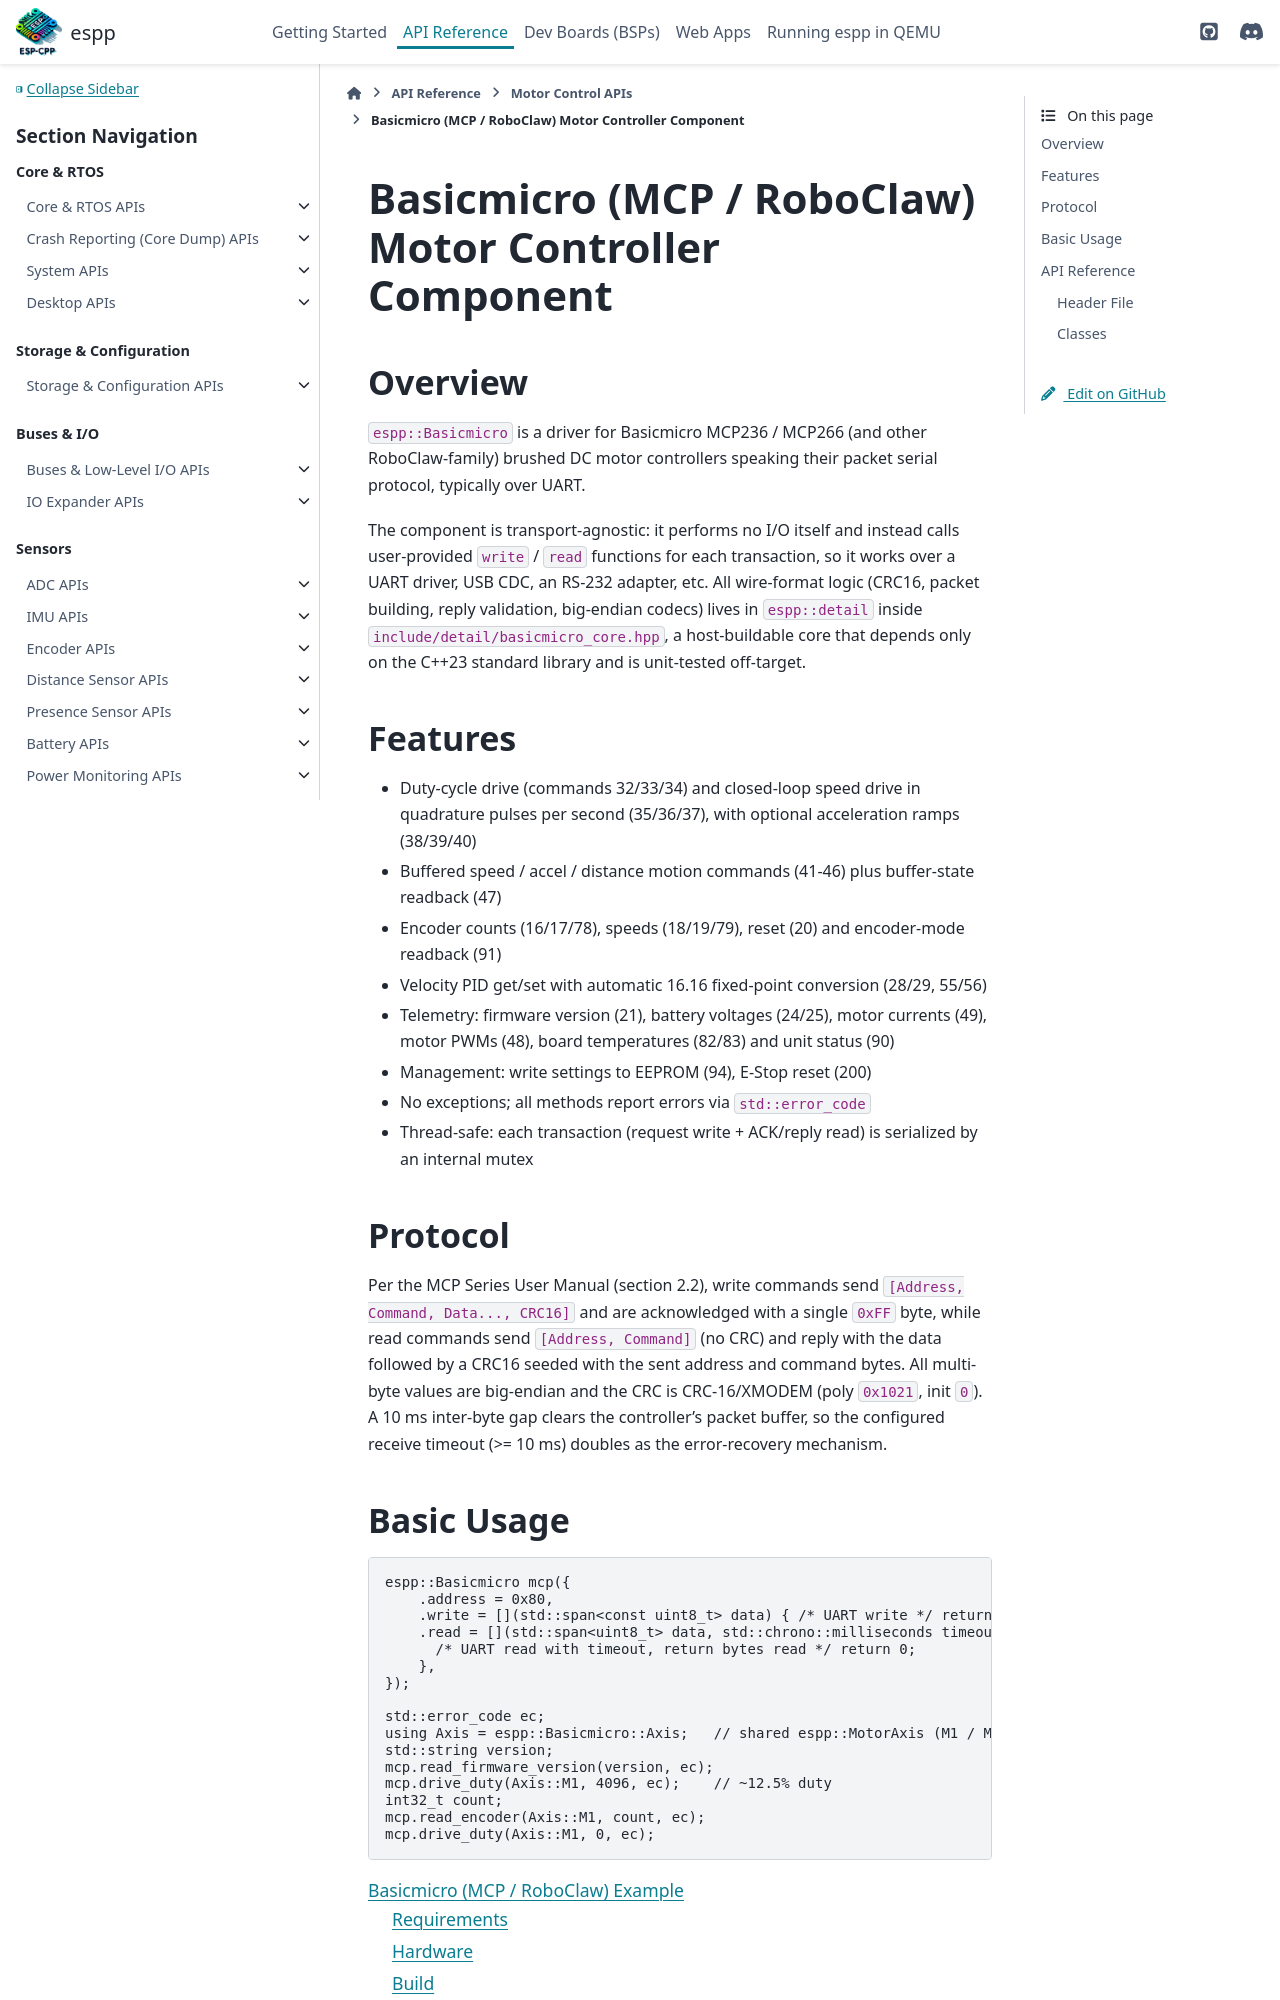

repository: esp-cpp/espp · page: motor_control/basicmicro.html · generator: sphinx

Basicmicro (MCP / RoboClaw) Motor Controller Component
======================================================

Overview
--------

``espp::Basicmicro`` is a driver for Basicmicro MCP236 / MCP266 (and other
RoboClaw-family) brushed DC motor controllers speaki
